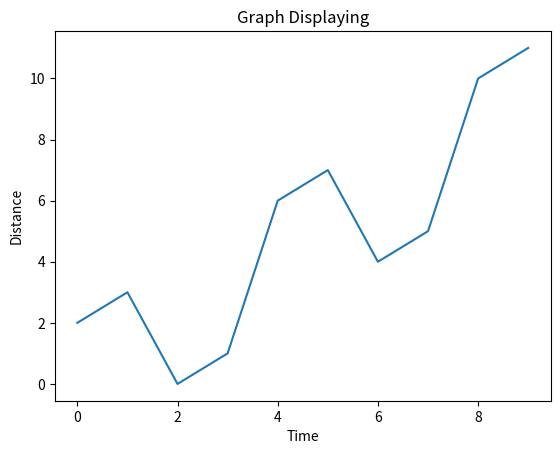

Python code for this plot:
# -*- coding: utf-8 -*-
"""
Created on Mon Mar 18 15:04:42 2019

@author: manpreet.saluja
"""

import numpy as np
from matplotlib import pyplot as plt

x=np.arange(0,10)
y=x^2

#Labeling the graph
plt.title("Graph Displaying")
plt.xlabel("Time")
plt.ylabel("Distance")

#Simple plot
plt.plot(x,y)